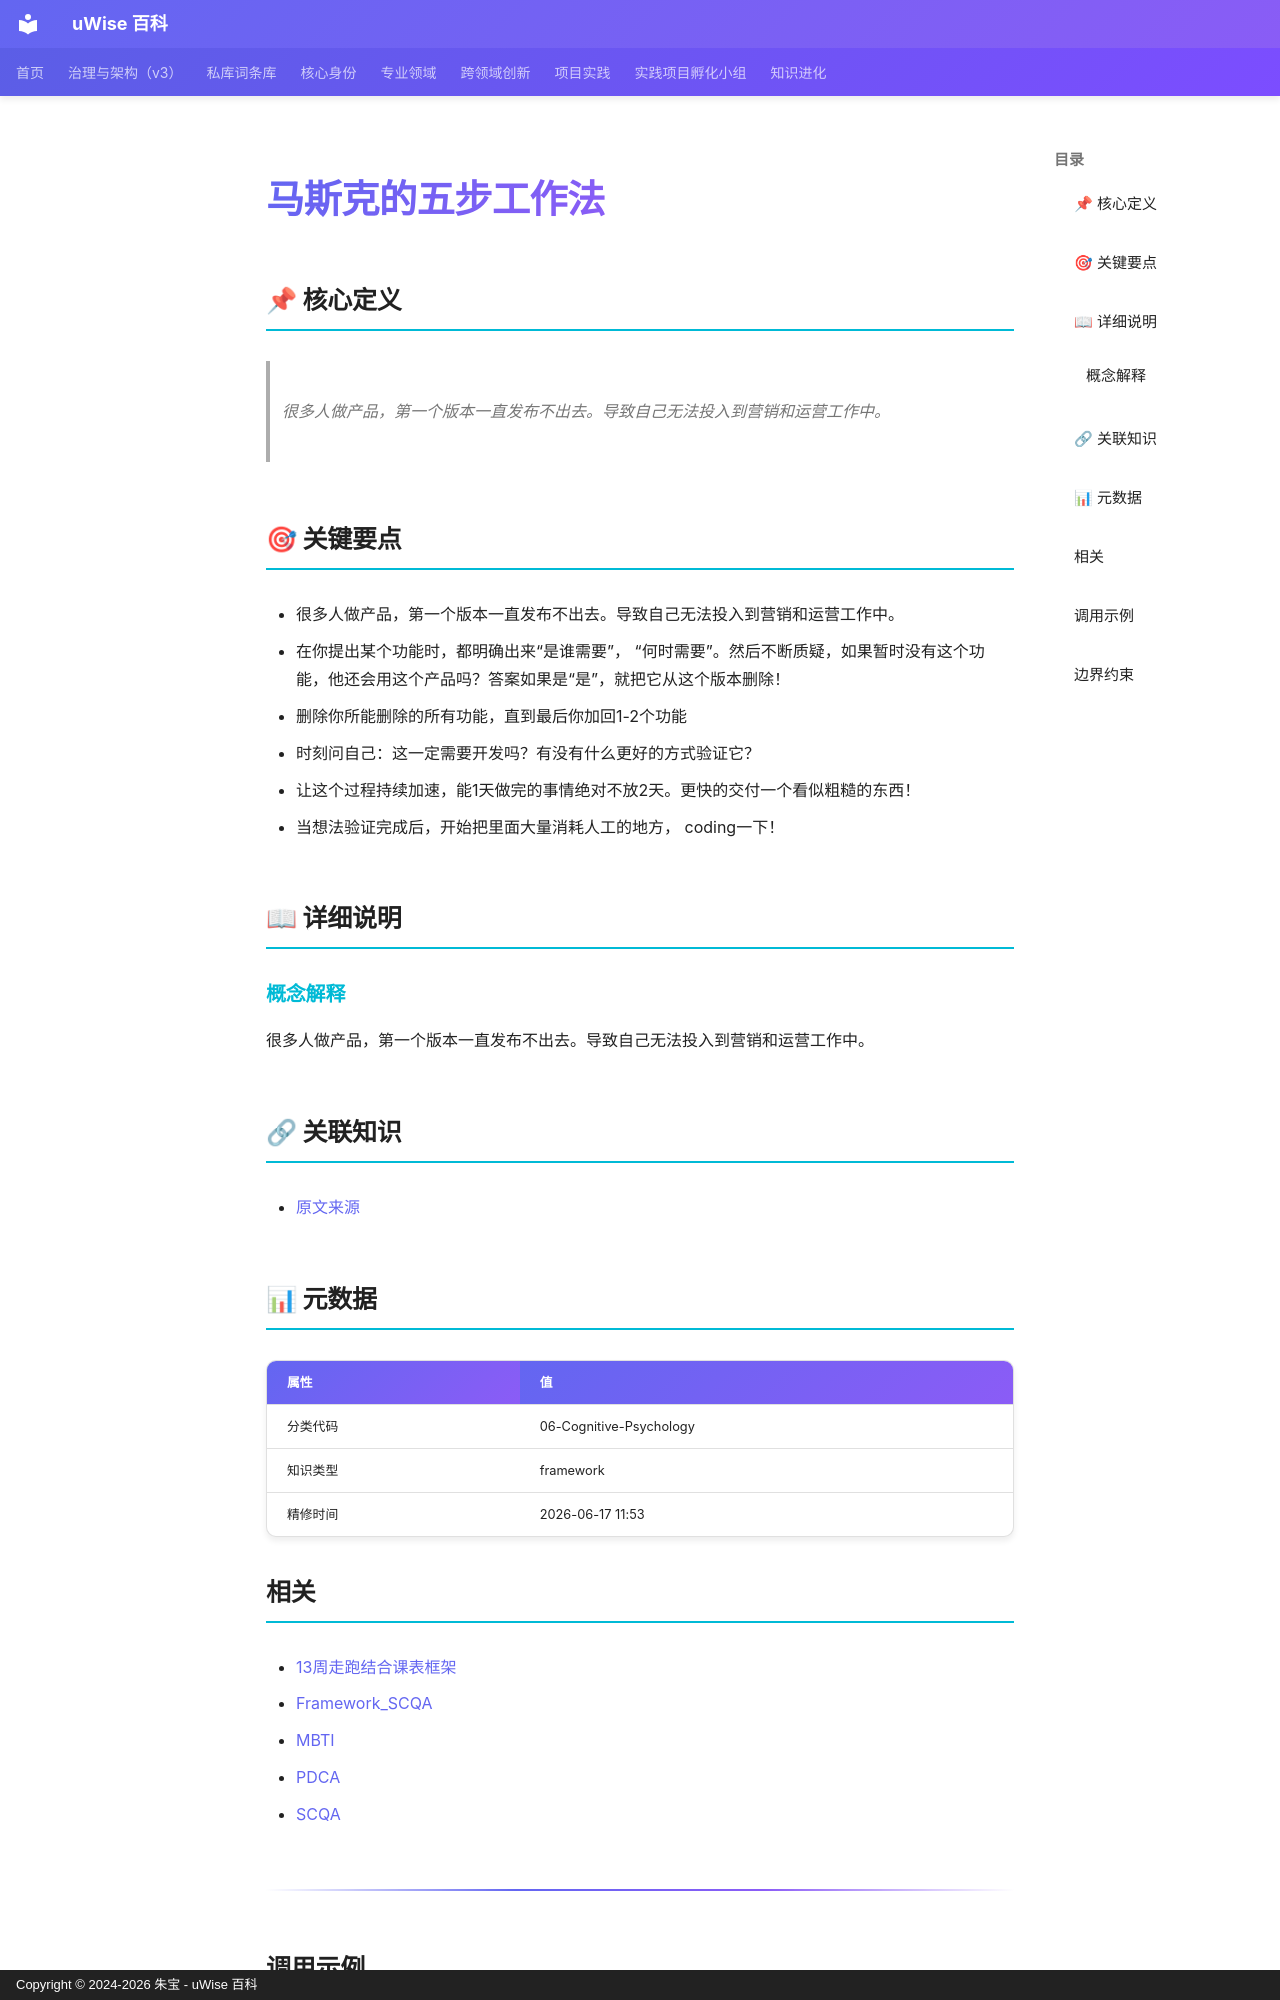

repository: zhubao315/uWise · page: vault-encyclopedia/md-d9df4a60/index.html · generator: mkdocs · copyright: Copyright © 2024-2026 朱宝 - uWise 百科

---
title: "⻢斯克的五步⼯作法"
description: "很多⼈做产品，第⼀个版本⼀直发布不出去。导致⾃⼰⽆法投⼊到营销和运营⼯作中。"
---

# ⻢斯克的五步⼯作法

## 📌 核心定义

> 很多⼈做产品，第⼀个版本⼀直发布不出去。导致⾃⼰⽆法投⼊到营销和运营⼯作中。

## 🎯 关键要点

- 很多⼈做产品，第⼀个版本⼀直发布不出去。导致⾃⼰⽆法投⼊到营销和运营⼯作中。
- 在你提出某个功能时，都明确出来“是谁需要”， “何时需要”。然后不断质疑，如果暂时没有这个功能，他还会⽤这个产品吗？答案如果是“是”，就把它从这个版本删除！
- 删除你所能删除的所有功能，直到最后你加回1-2个功能
- 时刻问⾃⼰：这⼀定需要开发吗？有没有什么更好的⽅式验证它？
- 让这个过程持续加速，能1天做完的事情绝对不放2天。更快的交付⼀个看似粗糙的东⻄！
- 当想法验证完成后，开始把⾥⾯⼤量消耗⼈⼯的地⽅， coding⼀下！

## 📖 详细说明

### 概念解释
很多⼈做产品，第⼀个版本⼀直发布不出去。导致⾃⼰⽆法投⼊到营销和运营⼯作中。


## 🔗 关联知识

- [原文来源](../md-d9df4a60/)

## 📊 元数据

| 属性 | 值 |
|------|-----|
| 分类代码 | 06-Cognitive-Psychology |
| 知识类型 | framework |
| 精修时间 | 2026-06-17 11:53 |

## 相关

- [13周走跑结合课表框架](../13-md-97653f21/)
- [Framework_SCQA](../framework-scqa-2133624c/)
- [MBTI](../mbti-eff76769/)
- [PDCA](../pdca-md-95d4004f/)
- [SCQA](../scqa-a56c6bef/)

---

## 调用示例

场景 1：判断「⻢斯克的五步⼯作法」是否适用时，先复述其核心——很多⼈做产品，第⼀个版本⼀直发布不出去。导致⾃⼰⽆法投⼊到营销和运营⼯作中。——再对照当前事实逐项核对。
场景 2：遇到与「⻢斯克的五步⼯作法」相似的模糊情形，以要点「- 很多⼈做产品，第⼀个版本⼀直发布不出去。」为检查清单，避免只凭印象下结论。
